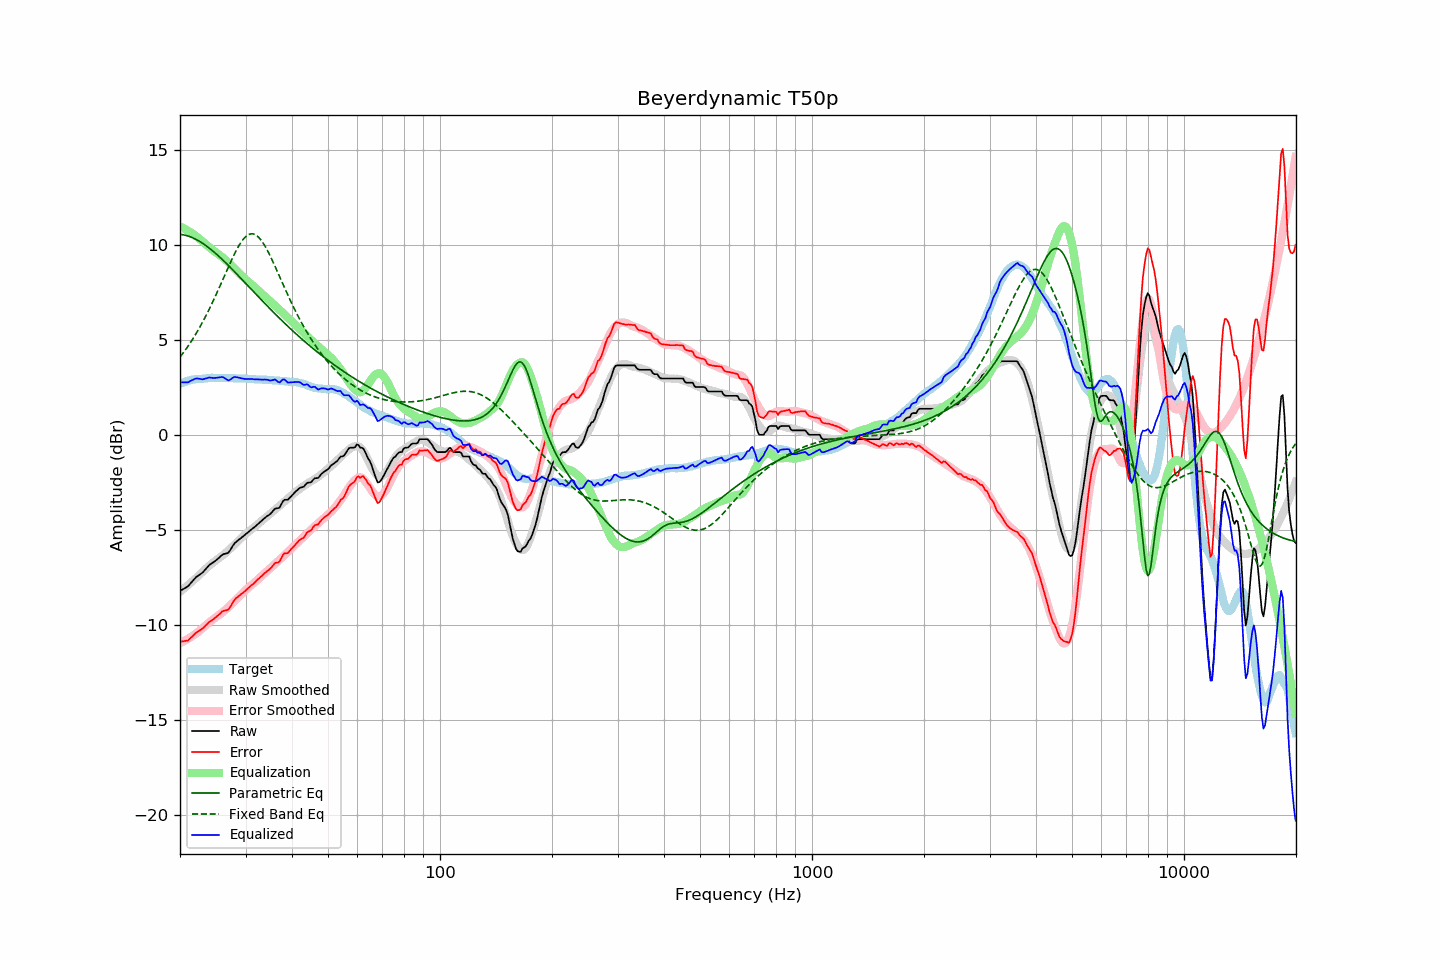

The table this chart was drawn from, first rows:
frequency, raw, error, smoothed, error_smoothed, equalization, parametric_eq, fixed_band_eq, equalized_raw, equalized_smoothed, target
20.00, -8.21, -10.89, -8.26, -10.96, 10.96, 10.54, 4.09, 2.75, 2.70, 2.68
20.20, -8.16, -10.88, -8.19, -10.92, 10.92, 10.53, 4.19, 2.76, 2.73, 2.72
20.40, -8.12, -10.87, -8.12, -10.87, 10.87, 10.52, 4.31, 2.75, 2.75, 2.75
20.61, -8.07, -10.85, -8.05, -10.83, 10.83, 10.50, 4.42, 2.76, 2.78, 2.77
20.81, -8.02, -10.84, -7.98, -10.78, 10.78, 10.48, 4.54, 2.76, 2.80, 2.82
21.02, -7.97, -10.83, -7.90, -10.73, 10.73, 10.46, 4.66, 2.76, 2.83, 2.86
21.23, -7.87, -10.74, -7.83, -10.68, 10.68, 10.43, 4.79, 2.81, 2.85, 2.87
21.44, -7.77, -10.65, -7.76, -10.63, 10.63, 10.40, 4.92, 2.86, 2.87, 2.89
21.66, -7.68, -10.59, -7.68, -10.57, 10.57, 10.36, 5.05, 2.89, 2.89, 2.91
21.87, -7.58, -10.49, -7.61, -10.51, 10.51, 10.32, 5.18, 2.93, 2.90, 2.92
22.09, -7.49, -10.41, -7.53, -10.45, 10.45, 10.28, 5.32, 2.96, 2.92, 2.93
22.31, -7.43, -10.35, -7.46, -10.39, 10.39, 10.23, 5.47, 2.96, 2.93, 2.93
22.54, -7.37, -10.31, -7.37, -10.32, 10.32, 10.18, 5.62, 2.95, 2.94, 2.94
22.76, -7.31, -10.26, -7.29, -10.24, 10.24, 10.13, 5.77, 2.93, 2.95, 2.95
22.99, -7.25, -10.20, -7.21, -10.17, 10.17, 10.08, 5.92, 2.92, 2.96, 2.95
23.22, -7.16, -10.12, -7.13, -10.10, 10.10, 10.02, 6.08, 2.94, 2.97, 2.96
23.45, -7.06, -10.02, -7.05, -10.02, 10.02, 9.96, 6.24, 2.96, 2.97, 2.97
23.69, -6.97, -9.95, -6.98, -9.95, 9.95, 9.90, 6.41, 2.98, 2.98, 2.98
23.92, -6.87, -9.85, -6.90, -9.88, 9.88, 9.83, 6.58, 3.01, 2.98, 2.99
24.16, -6.80, -9.80, -6.82, -9.81, 9.81, 9.77, 6.75, 3.01, 2.99, 3.00
24.40, -6.75, -9.75, -6.76, -9.74, 9.74, 9.70, 6.93, 2.99, 2.99, 3.01
24.65, -6.69, -9.69, -6.69, -9.68, 9.68, 9.63, 7.11, 2.99, 2.99, 3.00
24.89, -6.63, -9.62, -6.63, -9.62, 9.62, 9.55, 7.29, 2.99, 2.99, 3.00
25.14, -6.56, -9.55, -6.57, -9.56, 9.56, 9.48, 7.48, 3.00, 2.99, 3.00
25.39, -6.49, -9.48, -6.50, -9.50, 9.50, 9.40, 7.66, 3.01, 3.00, 3.00
25.65, -6.41, -9.41, -6.44, -9.44, 9.44, 9.33, 7.85, 3.03, 3.00, 3.00
25.91, -6.33, -9.31, -6.38, -9.37, 9.37, 9.25, 8.05, 3.04, 2.99, 2.98
26.16, -6.28, -9.27, -6.31, -9.30, 9.30, 9.17, 8.24, 3.02, 2.99, 2.99
26.43, -6.26, -9.25, -6.24, -9.23, 9.23, 9.08, 8.43, 2.97, 2.99, 2.99
26.69, -6.24, -9.23, -6.17, -9.15, 9.15, 9.00, 8.62, 2.91, 2.98, 2.99
26.96, -6.21, -9.20, -6.09, -9.07, 9.07, 8.92, 8.81, 2.86, 2.98, 2.99
27.23, -6.10, -9.09, -6.01, -8.99, 8.99, 8.83, 9.00, 2.89, 2.98, 2.99
27.50, -5.96, -8.95, -5.93, -8.91, 8.91, 8.75, 9.18, 2.95, 2.98, 2.99
27.77, -5.82, -8.79, -5.85, -8.83, 8.83, 8.66, 9.36, 3.01, 2.98, 2.98
28.05, -5.70, -8.68, -5.77, -8.74, 8.74, 8.57, 9.54, 3.04, 2.97, 2.98
28.33, -5.63, -8.59, -5.69, -8.66, 8.66, 8.49, 9.70, 3.03, 2.97, 2.96
28.62, -5.56, -8.53, -5.61, -8.57, 8.57, 8.40, 9.86, 3.01, 2.97, 2.97
28.90, -5.49, -8.46, -5.52, -8.49, 8.49, 8.31, 10.00, 3.00, 2.97, 2.97
29.19, -5.43, -8.39, -5.44, -8.40, 8.40, 8.22, 10.13, 2.97, 2.96, 2.96
29.48, -5.36, -8.32, -5.36, -8.32, 8.32, 8.13, 10.25, 2.96, 2.96, 2.97
29.78, -5.29, -8.26, -5.28, -8.23, 8.23, 8.04, 10.35, 2.94, 2.96, 2.97
30.08, -5.22, -8.19, -5.20, -8.16, 8.16, 7.95, 10.43, 2.94, 2.95, 2.97
30.38, -5.15, -8.10, -5.14, -8.09, 8.09, 7.86, 10.50, 2.94, 2.95, 2.95
30.68, -5.08, -8.03, -5.08, -8.02, 8.02, 7.77, 10.54, 2.94, 2.94, 2.95
30.99, -5.01, -7.95, -5.01, -7.95, 7.95, 7.68, 10.57, 2.94, 2.94, 2.94
31.30, -4.94, -7.88, -4.94, -7.87, 7.87, 7.59, 10.57, 2.93, 2.93, 2.94
31.61, -4.88, -7.82, -4.87, -7.80, 7.80, 7.51, 10.55, 2.92, 2.93, 2.94
31.93, -4.81, -7.73, -4.80, -7.72, 7.72, 7.42, 10.52, 2.91, 2.92, 2.92
32.24, -4.73, -7.63, -4.73, -7.65, 7.65, 7.33, 10.46, 2.92, 2.92, 2.91
32.57, -4.66, -7.57, -4.66, -7.57, 7.57, 7.24, 10.38, 2.91, 2.91, 2.91
32.89, -4.58, -7.48, -4.58, -7.49, 7.49, 7.15, 10.29, 2.91, 2.91, 2.91
33.22, -4.51, -7.42, -4.51, -7.41, 7.41, 7.06, 10.18, 2.90, 2.90, 2.91
33.55, -4.43, -7.32, -4.44, -7.33, 7.33, 6.97, 10.05, 2.91, 2.90, 2.90
33.89, -4.36, -7.26, -4.37, -7.27, 7.27, 6.89, 9.91, 2.91, 2.89, 2.90
34.23, -4.29, -7.19, -4.31, -7.19, 7.19, 6.80, 9.76, 2.90, 2.89, 2.90
34.57, -4.24, -7.13, -4.23, -7.12, 7.12, 6.71, 9.60, 2.88, 2.88, 2.89
34.92, -4.18, -7.06, -4.16, -7.03, 7.03, 6.63, 9.43, 2.85, 2.88, 2.88
35.27, -4.09, -6.97, -4.08, -6.95, 6.95, 6.54, 9.25, 2.86, 2.87, 2.88
35.62, -3.99, -6.86, -4.01, -6.88, 6.88, 6.46, 9.07, 2.89, 2.87, 2.87
35.97, -3.89, -6.75, -3.94, -6.80, 6.80, 6.37, 8.88, 2.91, 2.86, 2.86
... 635 more rows
